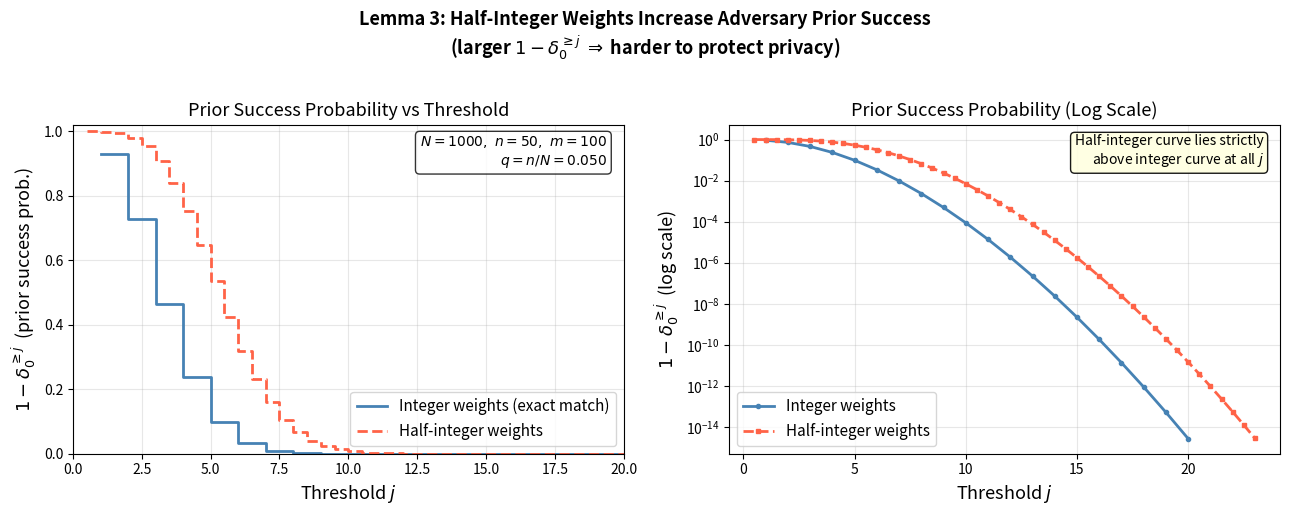
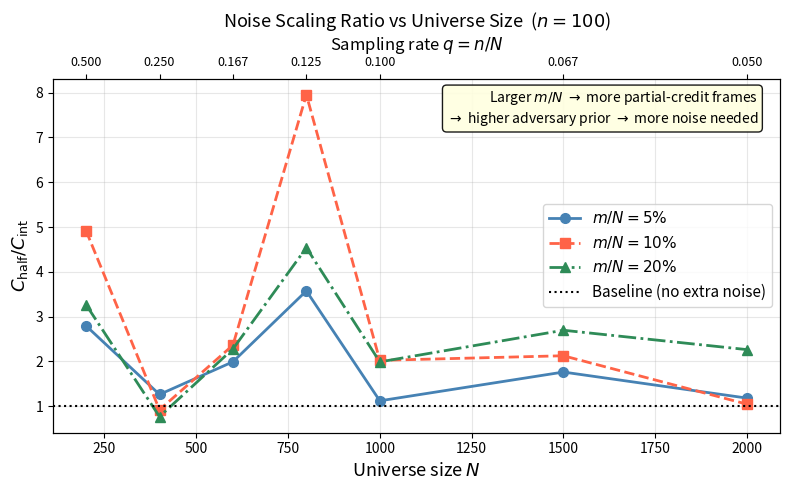

Here is the Python script that generated these plots, in order:
"""
Generates two plots illustrating the weighted inference framework
from "Learnable Obfuscation for Temporally Related Video Data":

Plot 1: Prior success probability 1 - delta_0^{>=j} vs threshold j,
        comparing integer weights (exact match only) vs half-integer
        weights (partial credit for temporally proximate frames).
        Based on Lemma 2 (integer) and Lemma 3 (half-integer) of the paper.

Plot 2: Required noise scaling ratio C_half / C_int vs universe size N,
        showing how much additional noise is needed to maintain equivalent
        privacy guarantees under half-integer weighted inference.
        Based on the noise calibration condition (Eq. 16) of the paper.
"""

import numpy as np
import matplotlib.pyplot as plt
from math import lgamma
from typing import List


# ----------------------------
# Vectorized log-binomial coefficients
# ----------------------------

def log_comb_vec(n: int, k_arr: np.ndarray) -> np.ndarray:
    """
    Vectorized log C(n, k) for an array of k values.
    Returns -inf where k < 0 or k > n.
    """
    from scipy.special import gammaln
    result = np.full(k_arr.shape, -np.inf)
    valid  = (k_arr >= 0) & (k_arr <= n)
    k_v    = k_arr[valid]
    result[valid] = (
        gammaln(n + 1)
        - gammaln(k_v + 1)
        - gammaln(n - k_v + 1)
    )
    return result


# ----------------------------
# Integer-weight prior (vectorized)
# ----------------------------

def integer_prior_all_j(N: int, n: int) -> np.ndarray:
    """
    Returns array of 1 - delta_0^{>=j} for j = 1, ..., n
    under integer weights (exact membership only).

    P(overlap >= j) where overlap ~ Hypergeometric(N, n, n).
    We compute the full PMF and take the survival function.

    Returns: shape (n,) array indexed by j-1
    """
    from scipy.stats import hypergeom
    # X ~ Hypergeom(M=N, n=n, N=n) — drawing n from N, n are successes
    rv   = hypergeom(M=N, n=n, N=n)
    pmf  = rv.pmf(np.arange(0, n + 1))          # P(overlap = l), l=0..n
    # survival: P(overlap >= j) = sum_{l=j}^{n} pmf[l]
    sf   = np.flip(np.cumsum(np.flip(pmf)))      # sf[j] = P(>=j)
    return sf[1:]                                 # j=1..n


# ----------------------------
# Half-integer prior (vectorized, Lemma 3)
# ----------------------------

def half_integer_prior_all_j(
    N: int,
    n: int,
    m: int,
) -> np.ndarray:
    """
    Returns array of 1 - delta_0^{>=j} for j = 0.5, 1.0, 1.5, ..., n
    under half-integer weights (Lemma 3).

    U partitioned into:
      A: n elements with weight 1   (exact members)
      B: m elements with weight 1/2 (proximate frames)
      C: N-n-m elements with weight 0

    Weighted overlap W = a + b/2 where (a, b) ~ MultivariateHypergeometric.

    Strategy: build full joint PMF P[a, b] over all valid (a, b) pairs
    using vectorized log-space arithmetic, then for each threshold j
    sum over pairs satisfying a + b/2 >= j.

    Returns: shape (2n,) array for j = 0.5, 1.0, ..., n  (step 0.5)
    """
    from scipy.special import gammaln

    N_C      = N - n - m
    log_denom = gammaln(N + 1) - gammaln(n + 1) - gammaln(N - n + 1)

    # enumerate all valid (a, b) pairs
    a_vals = np.arange(0, n + 1)
    b_vals = np.arange(0, m + 1)
    A, B   = np.meshgrid(a_vals, b_vals, indexing="ij")  # (n+1, m+1)
    C_mat  = n - A - B                                    # (n+1, m+1)

    # mask invalid entries
    valid = (C_mat >= 0) & (C_mat <= N_C) & (B <= m)

    # log probabilities in log space
    log_p = np.full(A.shape, -np.inf)
    Av, Bv, Cv = A[valid], B[valid], C_mat[valid]

    log_p[valid] = (
        gammaln(n   + 1) - gammaln(Av + 1) - gammaln(n   - Av + 1)
      + gammaln(m   + 1) - gammaln(Bv + 1) - gammaln(m   - Bv + 1)
      + gammaln(N_C + 1) - gammaln(Cv + 1) - gammaln(N_C - Cv + 1)
      - log_denom
    )

    # weighted overlap for each (a, b) cell
    W = A + 0.5 * B                                       # (n+1, m+1)

    # thresholds: j = 0.5, 1.0, 1.5, ..., n  →  2n values
    thresholds = np.arange(1, 2 * n + 1) * 0.5           # (2n,)

    # for each threshold, sum log_p over cells where W >= threshold
    probs = np.zeros(len(thresholds))
    p_mat = np.where(valid, np.exp(np.clip(log_p, -700, 0)), 0.0)

    for idx, thresh in enumerate(thresholds):
        mask         = W >= thresh - 1e-9               # numerical tolerance
        probs[idx]   = p_mat[mask].sum()

    return probs                                         # shape (2n,)


# ----------------------------
# C = sum_j 1/D_j  where D_j = -log(1 - delta_0^{>=j})
# ----------------------------

def compute_C(prior_geq: np.ndarray) -> float:
    """
    C = sum_j 1/D_j  where D_j = -log(1 - delta_0^{>=j}).
    Clips probabilities away from 0 and 1 for numerical stability.
    """
    p      = np.clip(prior_geq, 1e-12, 1.0 - 1e-12)
    D      = -np.log(1.0 - p)
    valid  = D > 1e-12
    return float(np.sum(1.0 / D[valid]))


# ----------------------------
# Plot 1: Prior success probability vs threshold j
# ----------------------------

def plot_prior_success(
    N: int         = 1000,
    n: int         = 50,
    m: int         = 100,
    save_path: str = "fig_prior_success.png",
):
    """
    Plot 1: 1 - delta_0^{>=j} vs j, integer vs half-integer weights.

    Left panel:  linear scale, zoomed to low-j region
    Right panel: log scale showing full tail behavior
    """
    print(f"  Computing integer-weight priors (N={N}, n={n})...")
    prior_int  = integer_prior_all_j(N, n)          # shape (n,)
    j_int      = np.arange(1, n + 1, dtype=float)

    print(f"  Computing half-integer-weight priors (m={m})...")
    prior_half = half_integer_prior_all_j(N, n, m)  # shape (2n,)
    j_half     = np.arange(1, 2 * n + 1) * 0.5

    fig, axes = plt.subplots(1, 2, figsize=(13, 5))

    # --- left panel: linear scale, zoom to j <= 20 ---
    ax = axes[0]
    zoom = 20
    ax.step(j_int[j_int <= zoom],
            prior_int[j_int <= zoom],
            where="post", color="steelblue", linewidth=2.0,
            label="Integer weights (exact match)")
    ax.step(j_half[j_half <= zoom],
            prior_half[j_half <= zoom],
            where="post", color="tomato", linewidth=2.0, linestyle="--",
            label="Half-integer weights")
    ax.set_xlabel("Threshold $j$", fontsize=13)
    ax.set_ylabel(r"$1 - \delta_0^{\geq j}$  (prior success prob.)",
                  fontsize=13)
    ax.set_title("Prior Success Probability vs Threshold", fontsize=13)
    ax.legend(fontsize=11)
    ax.set_xlim(0, zoom)
    ax.set_ylim(0, 1.02)
    ax.grid(True, alpha=0.3)
    ax.annotate(
        f"$N={N},\\ n={n},\\ m={m}$\n$q = n/N = {n/N:.3f}$",
        xy=(0.97, 0.97), xycoords="axes fraction",
        ha="right", va="top", fontsize=10,
        bbox=dict(boxstyle="round,pad=0.3", fc="white", alpha=0.8),
    )

    # --- right panel: log scale, full range ---
    ax2 = axes[1]
    mask_int  = prior_int  > 1e-15
    mask_half = prior_half > 1e-15
    ax2.semilogy(j_int[mask_int],   prior_int[mask_int],
                 color="steelblue", linewidth=2.0,
                 marker="o", markersize=3,
                 label="Integer weights")
    ax2.semilogy(j_half[mask_half], prior_half[mask_half],
                 color="tomato", linewidth=2.0,
                 linestyle="--", marker="s", markersize=3,
                 label="Half-integer weights")
    ax2.set_xlabel("Threshold $j$", fontsize=13)
    ax2.set_ylabel(r"$1 - \delta_0^{\geq j}$  (log scale)", fontsize=13)
    ax2.set_title("Prior Success Probability (Log Scale)", fontsize=13)
    ax2.legend(fontsize=11)
    ax2.grid(True, alpha=0.3, which="both")
    ax2.annotate(
        "Half-integer curve lies strictly\nabove integer curve at all $j$",
        xy=(0.97, 0.97), xycoords="axes fraction",
        ha="right", va="top", fontsize=10,
        bbox=dict(boxstyle="round,pad=0.3", fc="lightyellow", alpha=0.9),
    )

    plt.suptitle(
        "Lemma 3: Half-Integer Weights Increase Adversary Prior Success\n"
        r"(larger $1-\delta_0^{\geq j}$ $\Rightarrow$ harder to protect privacy)",
        fontsize=13, fontweight="bold", y=1.02,
    )
    plt.tight_layout()
    plt.savefig(save_path, dpi=150, bbox_inches="tight")
    plt.close()
    print(f"  Saved: {save_path}")


# ----------------------------
# Plot 2: Noise ratio C_half / C_int vs N (vectorized)
# ----------------------------

def plot_noise_ratio(
    n:            int         = 100,
    m_fractions:  List[float] = [0.05, 0.10, 0.20],
    N_range:      np.ndarray  = None,
    save_path:    str         = "fig_noise_ratio.png",
):
    """
    Plot 2: C_half / C_int vs universe size N (fixed n=100).

    Shows how much additional noise is required to maintain equivalent
    privacy under half-integer weighted inference as N grows (q = n/N
    decreases). Each curve corresponds to a different half-weight
    fraction m/N.
    """
    if N_range is None:
        N_range = np.array([200, 400, 600, 800, 1000, 1500, 2000])

    colors     = ["steelblue", "tomato", "seagreen"]
    linestyles = ["-", "--", "-."]
    markers    = ["o", "s", "^"]

    fig, ax = plt.subplots(figsize=(8, 5))

    for color, ls, marker, m_frac in zip(colors, linestyles, markers, m_fractions):
        ratios  = []
        N_valid = []

        for N in N_range:
            if N <= n:
                continue
            m = int(m_frac * N)
            if n + m > N:
                continue

            p_int  = integer_prior_all_j(N, n)
            C_int  = compute_C(p_int)

            p_half = half_integer_prior_all_j(N, n, m)
            C_half = compute_C(p_half)

            if C_int > 1e-12:
                ratios.append(C_half / C_int)
                N_valid.append(N)
                print(f"  N={N:5d}, m/N={m_frac*100:.0f}%: "
                      f"C_int={C_int:.4f}, C_half={C_half:.4f}, "
                      f"ratio={C_half/C_int:.4f}")

        if ratios:
            ax.plot(
                N_valid, ratios,
                color=color, linewidth=2.0,
                linestyle=ls, marker=marker, markersize=7,
                label=f"$m/N = {m_frac*100:.0f}\\%$",
            )

    ax.axhline(y=1.0, color="black", linestyle=":",
               linewidth=1.5, label="Baseline (no extra noise)")
    ax.set_xlabel("Universe size $N$", fontsize=13)
    ax.set_ylabel(
        r"$C_{\mathrm{half}} / C_{\mathrm{int}}$",
        fontsize=13,
    )
    ax.set_title(
        f"Noise Scaling Ratio vs Universe Size  ($n = {n}$)",
        fontsize=13,
    )
    ax.legend(fontsize=11)
    ax.grid(True, alpha=0.3)

    # secondary x-axis showing q = n/N
    ax2 = ax.twiny()
    ax2.set_xlim(ax.get_xlim())
    N_ticks    = N_range[N_range > n]
    q_labels   = [f"{n/N:.3f}" for N in N_ticks]
    ax2.set_xticks(N_ticks)
    ax2.set_xticklabels(q_labels, fontsize=9)
    ax2.set_xlabel("Sampling rate $q = n/N$", fontsize=12)

    ax.annotate(
        "Larger $m/N$ $\\rightarrow$ more partial-credit frames\n"
        "$\\rightarrow$ higher adversary prior $\\rightarrow$ more noise needed",
        xy=(0.97, 0.97), xycoords="axes fraction",
        ha="right", va="top", fontsize=10,
        bbox=dict(boxstyle="round,pad=0.3", fc="lightyellow", alpha=0.9),
    )

    plt.tight_layout()
    plt.savefig(save_path, dpi=150, bbox_inches="tight")
    plt.close()
    print(f"  Saved: {save_path}")

# ----------------------------
# Entry point
# ----------------------------

if __name__ == "__main__":
    # --- Plot 1 ---
    print("Generating Plot 1: prior success probability...")
    plot_prior_success(
        N         = 1000,
        n         = 50,
        m         = 100,
        save_path = "fig_prior_success.png",
    )

    # --- Plot 2 ---
    print("\nGenerating Plot 2: noise scaling ratio...")
    plot_noise_ratio(
        n           = 100,
        m_fractions = [0.05, 0.10, 0.20],
        N_range     = np.array([200, 400, 600, 800, 1000, 1500, 2000]),
        save_path   = "fig_noise_ratio.png",
    )

    print("\nDone.")
    print("  fig_prior_success.png")
    print("  fig_noise_ratio.png")
